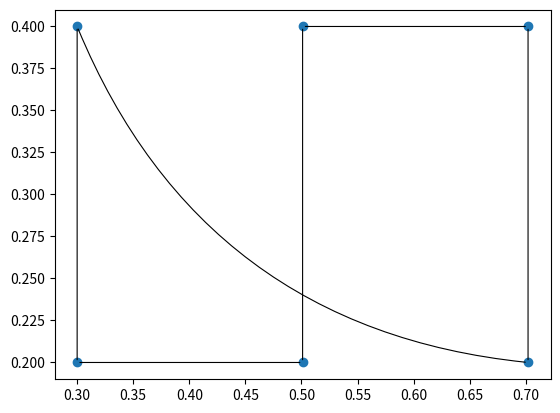

Source code (Python):
import matplotlib.pyplot as plot
import math


def draw_arrow(axis, p1, p2, rad):
    """draw an arrow connecting point 1 to point 2"""
    axis.annotate("",
                  xy=p2,
                  xytext=p1,
                  arrowprops=dict(arrowstyle="-", linewidth=0.8,
                                  connectionstyle="arc3,rad=" + str(rad)),)


def closest_pair(points):

    def distance(c1p, c2p): return math.hypot(c1p[0] - c2p[0], c1p[1] - c2p[1])
    chains = [[points[i]] for i in range(len(points))]
    edges = []
    for i in range(len(points)-1):
        dmin = float("inf")  # infinitely big distance
        # test each chain against each other chain
        for chain1 in chains:
            for chain2 in [item for item in chains if item is not chain1]:
                # test each chain1 endpoint against each of chain2 endpoints
                for c1ind in [0, len(chain1) - 1]:
                    for c2ind in [0, len(chain2) - 1]:
                        dist = distance(chain1[c1ind], chain2[c2ind])
                        if dist < dmin:
                            dmin = dist
                            # remember endpoints as closest pair
                            chain2link1, chain2link2 = chain1, chain2
                            point1, point2 = chain1[c1ind], chain2[c2ind]
        # connect two closest points
        edges.append((point1, point2))
        chains.remove(chain2link1)
        chains.remove(chain2link2)
        if len(chain2link1) > 1:
            chain2link1.remove(point1)
        if len(chain2link2) > 1:
            chain2link2.remove(point2)
        linkedchain = chain2link1
        linkedchain.extend(chain2link2)
        chains.append(linkedchain)

    # connect first endpoint to the last one
    edges.append((chains[0][0], chains[0][len(chains[0])-1]))
    return edges


if __name__ == '__main__':
    # https://stackoverflow.com/a/29758126

    # import random
    # random.seed()
    # data = [(random.uniform(0.01, 0.99), 0.2) for i in range(60)]

    data = [(0.3, 0.2), (0.3, 0.4), (0.501, 0.4),
            (0.501, 0.2), (0.702, 0.4), (0.702, 0.2)]
    edges = closest_pair(data)
    print(edges)
    # draw path
    figure = plot.figure()
    axis = figure.add_subplot(111)
    plot.scatter([i[0] for i in data], [i[1] for i in data])
    nedges = len(edges)
    for i in range(nedges - 1):
        draw_arrow(axis, edges[i][0], edges[i][1], 0)
    # draw last - curved - edge
    draw_arrow(axis, edges[nedges-1][0], edges[nedges-1][1], 0.3)
    plot.show()
